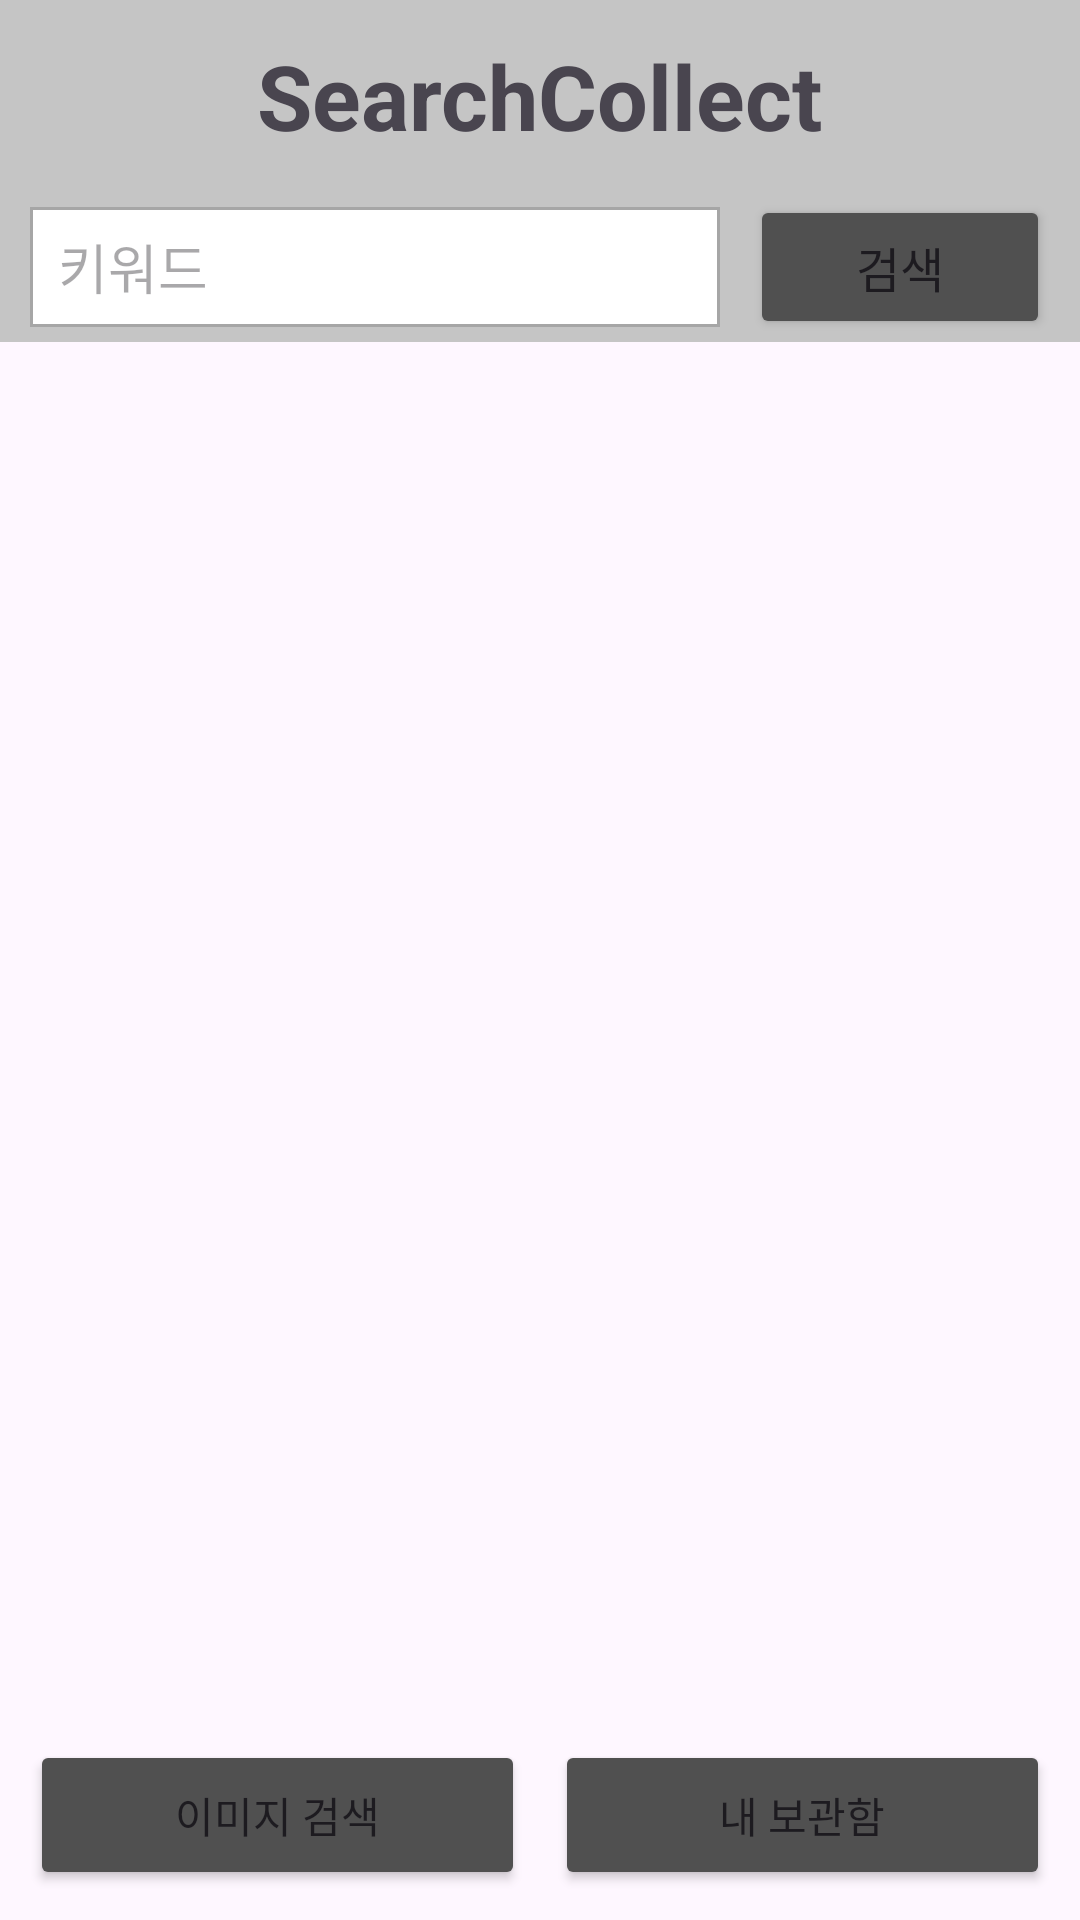

Reconstruct the res/layout file that produces this screen, plus the resources it refers to.
<!-- AndroidManifest.xml: application theme Theme.SearchCollectApp -->
<!-- res/layout/activity_main.xml -->
<?xml version="1.0" encoding="utf-8"?>
<androidx.constraintlayout.widget.ConstraintLayout xmlns:android="http://schemas.android.com/apk/res/android"
    xmlns:app="http://schemas.android.com/apk/res-auto"
    xmlns:tools="http://schemas.android.com/tools"
    android:layout_width="match_parent"
    android:layout_height="match_parent"
    tools:context=".MainActivity">

    <androidx.appcompat.widget.Toolbar
        android:id="@+id/tb_main"
        android:layout_width="match_parent"
        android:layout_height="wrap_content"
        android:background="#C5C5C5"
        app:layout_constraintEnd_toEndOf="parent"
        app:layout_constraintStart_toStartOf="parent"
        app:layout_constraintTop_toTopOf="parent">

        <TextView
            android:layout_width="wrap_content"
            android:layout_height="wrap_content"
            android:layout_gravity="center"
            android:text="SearchCollect"
            android:textSize="30sp"
            android:textStyle="bold" />
    </androidx.appcompat.widget.Toolbar>

    <androidx.constraintlayout.widget.ConstraintLayout
        android:id="@+id/constraintLayout2"
        android:layout_width="match_parent"
        android:layout_height="50dp"
        android:background="#C5C5C5"
        android:paddingHorizontal="10dp"
        app:layout_constraintEnd_toEndOf="parent"
        app:layout_constraintStart_toStartOf="parent"
        app:layout_constraintTop_toBottomOf="@+id/tb_main">

        <EditText
            android:id="@+id/et_main_search"
            android:layout_width="0dp"
            android:layout_height="40dp"
            android:paddingStart="5dp"
            android:background="@drawable/shape_search_background"
            android:hint=" 키워드"
            android:layout_marginEnd="10dp"
            app:layout_constraintBottom_toBottomOf="parent"
            app:layout_constraintEnd_toStartOf="@+id/btn_main_search"
            app:layout_constraintStart_toStartOf="parent"
            app:layout_constraintTop_toTopOf="parent" />

        <Button
            android:id="@+id/btn_main_search"
            android:layout_width="100dp"
            android:layout_height="wrap_content"
            android:src="@drawable/ic_search"
            android:text="검색"
            android:backgroundTint="#505050"
            android:textSize="16sp"
            app:layout_constraintBottom_toBottomOf="parent"
            app:layout_constraintEnd_toEndOf="parent"
            app:layout_constraintTop_toTopOf="parent" />
    </androidx.constraintlayout.widget.ConstraintLayout>

    <FrameLayout
        android:id="@+id/frame_layout_main"
        android:layout_width="match_parent"
        android:layout_height="0dp"
        app:layout_constraintBottom_toTopOf="@+id/constraintLayout"
        app:layout_constraintEnd_toEndOf="parent"
        app:layout_constraintStart_toStartOf="parent"
        app:layout_constraintTop_toBottomOf="@+id/constraintLayout2" />

    <androidx.constraintlayout.widget.ConstraintLayout
        android:id="@+id/constraintLayout"
        android:layout_width="match_parent"
        android:layout_height="wrap_content"
        android:padding="10dp"
        app:layout_constraintBottom_toBottomOf="parent"
        app:layout_constraintEnd_toEndOf="parent"
        app:layout_constraintStart_toStartOf="parent">

        <Button
            android:id="@+id/btn_main_search_image"
            android:layout_width="0dp"
            android:layout_height="50dp"
            android:layout_marginEnd="5dp"
            android:backgroundTint="#505050"
            android:text="이미지 검색"
            app:layout_constraintBottom_toBottomOf="parent"
            app:layout_constraintEnd_toStartOf="@+id/btn_main_storage_box"
            app:layout_constraintHorizontal_bias="0.5"
            app:layout_constraintStart_toStartOf="parent"
            app:layout_constraintTop_toTopOf="parent" />

        <Button
            android:id="@+id/btn_main_storage_box"
            android:layout_width="0dp"
            android:layout_height="50dp"
            android:layout_marginStart="5dp"
            android:backgroundTint="#505050"
            android:text="내 보관함"
            app:layout_constraintBottom_toBottomOf="parent"
            app:layout_constraintEnd_toEndOf="parent"
            app:layout_constraintHorizontal_bias="0.5"
            app:layout_constraintStart_toEndOf="@+id/btn_main_search_image"
            app:layout_constraintTop_toTopOf="parent" />
    </androidx.constraintlayout.widget.ConstraintLayout>
</androidx.constraintlayout.widget.ConstraintLayout>
<!-- resources referenced by this layout -->
<resources>
  <!-- drawable shape_search_background (drawable) -->
  <?xml version="1.0" encoding="utf-8"?>
  <shape xmlns:android="http://schemas.android.com/apk/res/android"
      android:shape="rectangle">
  
      <solid android:color="@color/white"/>
      <stroke android:color="#A6A6A6" android:width="1dp"/>
  </shape>
  <style name="Theme.SearchCollectApp" parent="Base.Theme.SearchCollectApp" />
  <color name="white">#FFFFFFFF</color>
  <style name="Base.Theme.SearchCollectApp" parent="Theme.Material3.DayNight.NoActionBar">
          
          
      </style>
</resources>
